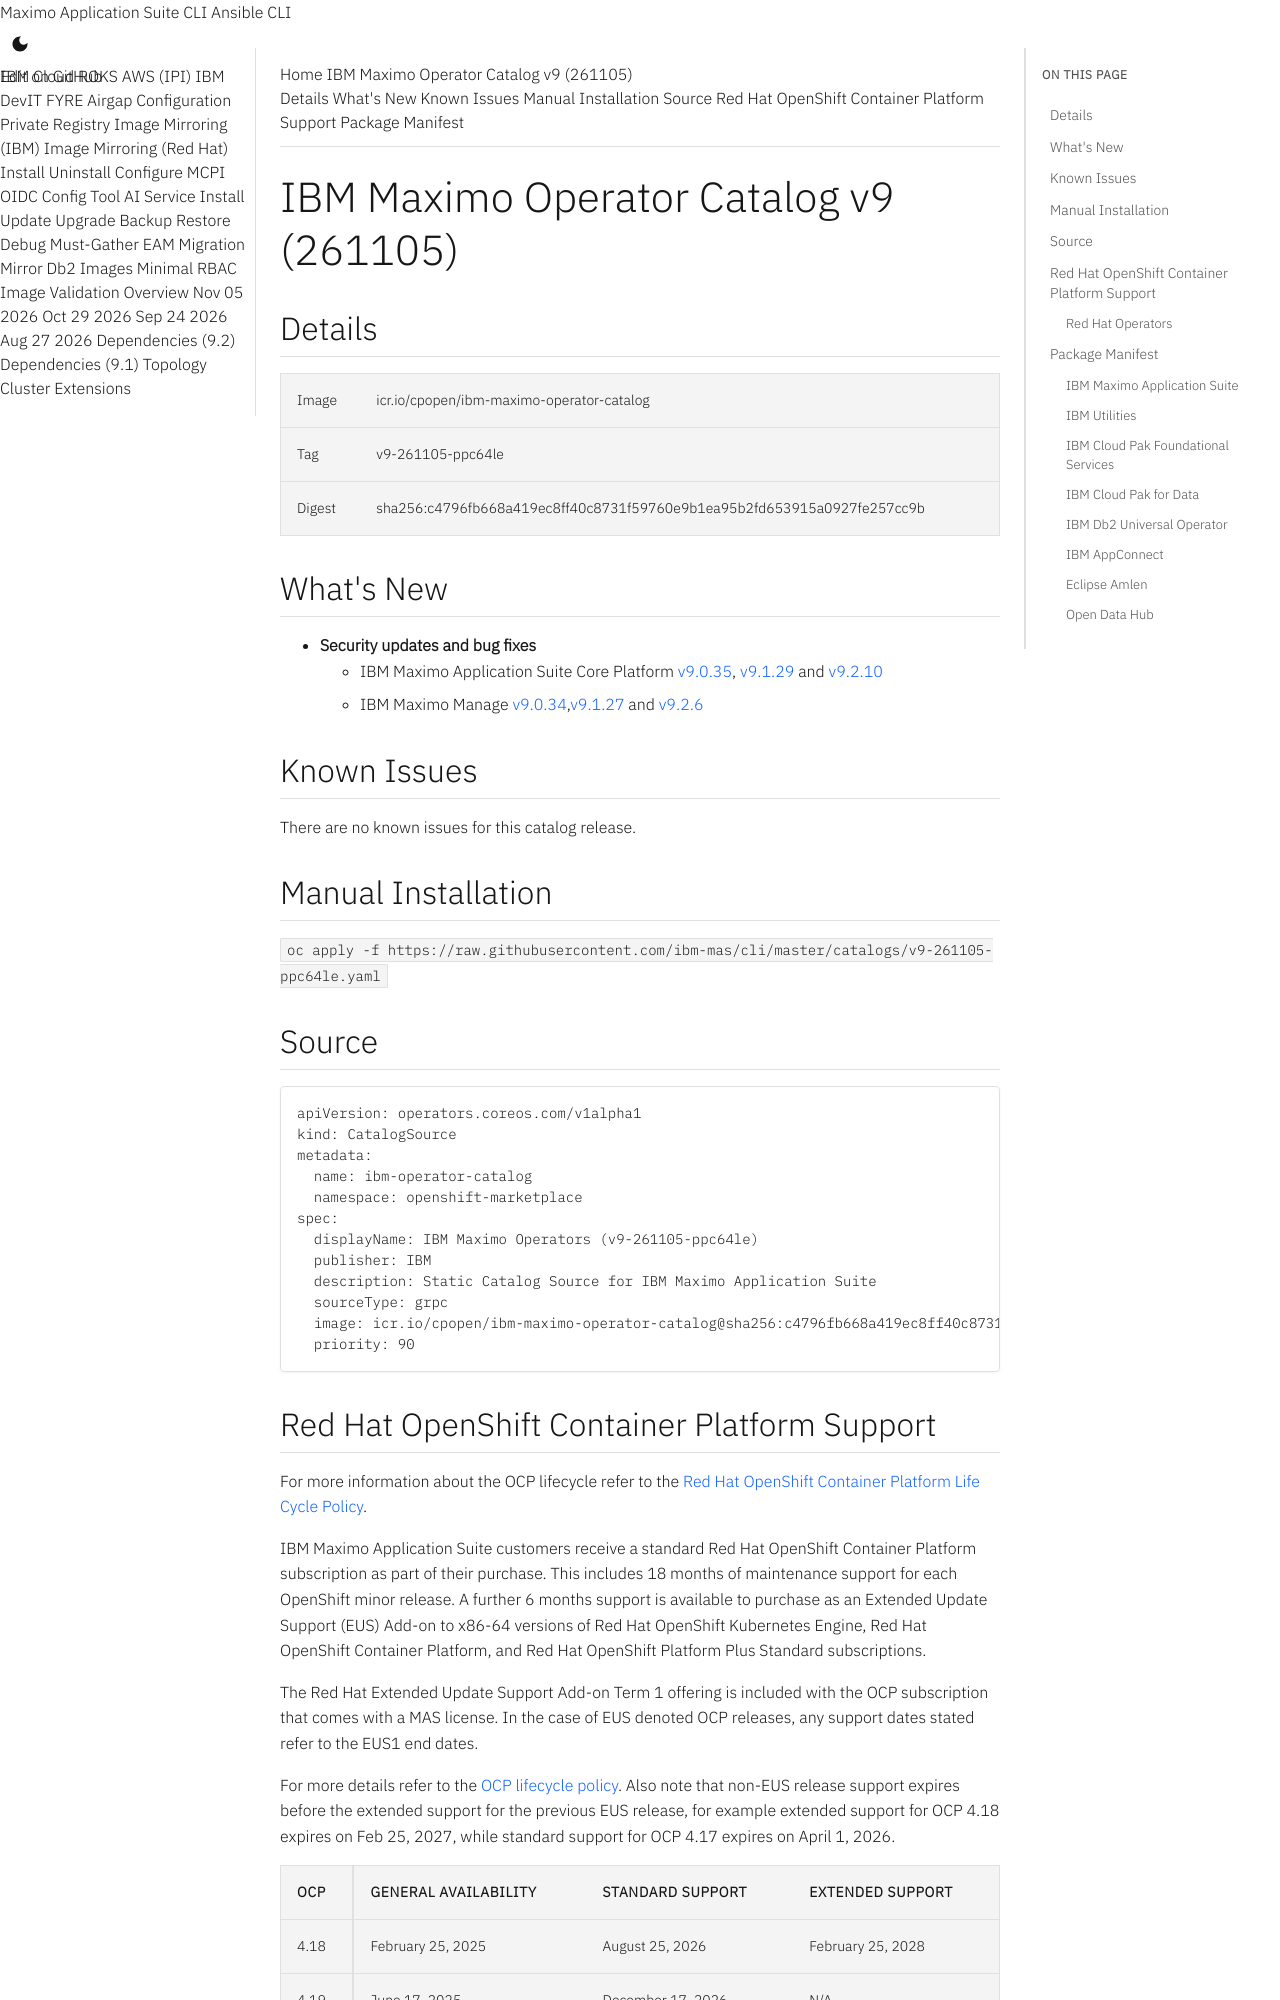

repository: ibm-mas/cli · page: catalogs/v9-261105-ppc64le/index.html · generator: mkdocs

IBM Maximo Operator Catalog v9 (261105)
===============================================================================

:::mas-catalog-details



:::mas-catalog-whats-new

:::mas-catalog-known-issues
:::mas-catalog-install

:::mas-catalog-source

Red Hat OpenShift Container Platform Support
-------------------------------------------------------------------------------
For more information about the OCP lifecycle refer to the [Red Hat OpenShift Container Platform Life Cycle Policy](https://access.redhat.com/support/policy/updates/openshift/).

IBM Maximo Application Suite customers receive a standard Red Hat OpenShift Container Platform subscription as part of their purchase. This includes 18 months of maintenance support for each OpenShift minor release.  A further 6 months support is available to purchase as an Extended Update Support (EUS) Add-on to x86-64 versions of Red Hat OpenShift Kubernetes Engine, Red Hat OpenShift Container Platform, and Red Hat OpenShift Platform Plus Standard subscriptions.

:::mas-catalog-ocp-compatibility-matrix

### Red Hat Operators
The following packages from the `registry.redhat.io/redhat/redhat-operator-index` catalog are used in the Maximo Application Suite install:

- **openshift-pipelines-operator-rh** required by the MAS CLI

Package Manifest
-------------------------------------------------------------------------------
